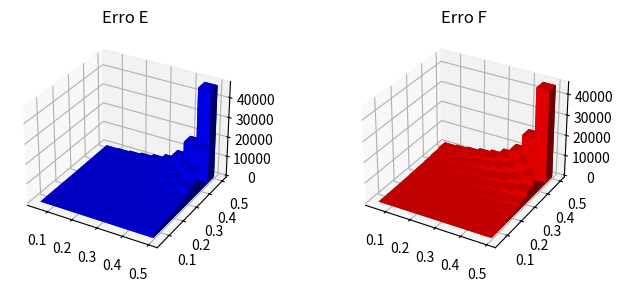

Reproduce this figure in Python. (Note: this script raises an exception after producing the figure.)
import datetime
import numpy as np
import matplotlib.pyplot as plt

def plota3D(a, b, funcao):
	fig = plt.figure(figsize=(8, 3))
	ax1 = fig.add_subplot(121, projection='3d')
	ax2 = fig.add_subplot(122, projection='3d')

	_xx, _yy = np.meshgrid(a, b)
	x, y = _xx.ravel(), _yy.ravel()

	top1 = []
	top2 = []
	for j in range(len(x)):
		top1.append(funcao(x[j], y[j])[0])
		top2.append(funcao(x[j], y[j])[1])
	top1 = np.array(top1)
	top2 = np.array(top2)
	print(top1)
	print(top2)

	bottom = np.zeros_like(top1)
	width = depth = 0.05

	ax1.bar3d(x, y, bottom, width, depth, top1, shade=True, color='b')
	ax1.set_title('Erro E')

	ax2.bar3d(x, y, bottom, width, depth, top2, shade=True, color='r')
	ax2.set_title('Erro F')

	plt.show()

def escuto(probErroE, probErroF, numeroErrosE, numeroErrosF):
	rand = np.random.uniform()
	if rand < probErroE:
		return "erroE"
	elif rand > probErroE and rand < probErroF + probErroE:
		return "erroF"
	else:
		return "silencio"

def espera():
	tempo = np.random.uniform(1, 3)
	print(f"esperando {tempo} segundos")
	inicio = datetime.datetime.now()
	while True:
		if (datetime.datetime.now() - inicio).total_seconds() > tempo:
			break

def simulacao(probErroE=0.1, probErroF=0.1, totalMensagens=1e3, esperar=False, imprime=False):
	contadorMensagens = 0
	numeroErrosE = 0
	numeroErrosF = 0
	while True and contadorMensagens < totalMensagens:
		# escuto
		estadoDaComunicacao = escuto(probErroE, probErroF, numeroErrosE, numeroErrosF)
		# Soma Erros
		if estadoDaComunicacao == "erroE":
			numeroErrosE+=1
		elif estadoDaComunicacao == "erroF":
			numeroErrosF+=1
		# se silêncio -> transmite
		if estadoDaComunicacao == "silencio":
			if imprime:
				print(f"mensagem {contadorMensagens} de dado enviada")
		# se não -> espera
		else:
			if imprime:
				print(f"mensagem {contadorMensagens} de dado não enviada")
			if esperar:
				espera()
			continue

		# escuto
		estadoDaComunicacao = escuto(probErroE, probErroF, numeroErrosE, numeroErrosF)
		# se ok -> transmite controle
		if estadoDaComunicacao == "silencio":
			if imprime:
				print(f"mensagem {contadorMensagens} de controle recebida")
			contadorMensagens += 1
			continue
		# se não -> espera e tenta novamente mesma mensagem
		else:
			if imprime:
				print(f"mensagem {contadorMensagens} de controle não recebida")
			if esperar:
				espera()
			continue

	return numeroErrosE, numeroErrosF

if __name__ == "__main__":
	totalMensagens = 1e3 # total de mensagens a serem transmitidas
	probsErroE = np.arange(0.05, 0.50, 0.05) # probabilidade de mensagem ser corrompida
	probsErroF = np.arange(0.05, 0.50, 0.05) # probabilidade de mensagem ser perdida

	plota3D(probsErroE, probsErroF, simulacao)
	smkl

	numeroErrosE_ = []
	numeroErrosF_ = []

	for i in range(len(probsErroE)):
		numeroErrosE, numeroErrosF = simulacao(totalMensagens, probsErroE[i], probsErroF[i])
		numeroErrosE_.append(numeroErrosE)
		numeroErrosF_.append(numeroErrosF)

	print(f"numero de erros E: {numeroErrosE_}")
	print(f"numero de erros F: {numeroErrosF_}")

	# plotagem
	plt.plot(probsErroE, numeroErrosE_, label="Erros E")
	plt.plot(probsErroF, numeroErrosF_, label="Erros F")
	plt.xlabel("Probabilidade de erro")
	plt.ylabel("Número de erros")
	plt.legend()
	plt.grid()
	plt.show()